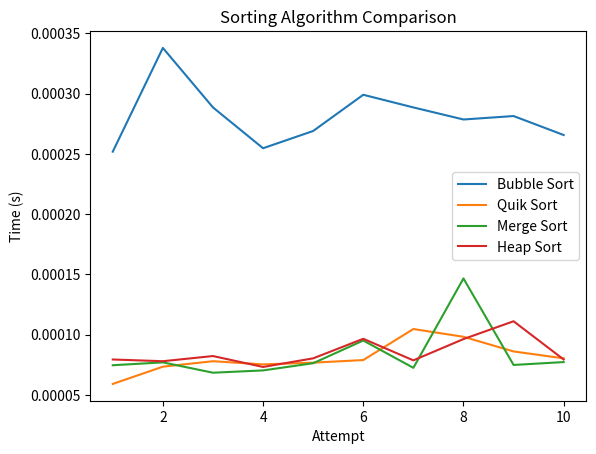

Write Python code to recreate this figure.
import time
import matplotlib.pyplot as plt


def bubbleSort(arr):
    n = len(arr)

    for i in range(n):
        for j in range(0, n - i - 1):
            if arr[j] > arr[j + 1]:
                arr[j], arr[j + 1] = arr[j + 1], arr[j]


def quickSort(arr):
    if len(arr) <= 1:
        return arr
    else:
        pivot = arr[0]
        left = []
        right = []
        for i in range(1, len(arr)):
            if arr[i] < pivot:
                left.append(arr[i])
            else:
                right.append(arr[i])
        return quickSort(left) + [pivot] + quickSort(right)


def mergeSort(arr):
    if len(arr) > 1:
        mid = len(arr) // 2
        left = arr[:mid]
        right = arr[mid:]

        mergeSort(left)
        mergeSort(right)

        i = j = k = 0

        while i < len(left) and j < len(right):
            if left[i] < right[j]:
                arr[k] = left[i]
                i += 1
            else:
                arr[k] = right[j]
                j += 1
            k += 1

        while i < len(left):
            arr[k] = left[i]
            i += 1
            k += 1

        while j < len(right):
            arr[k] = right[j]
            j += 1
            k += 1


def heapify(arr, N, i):
    largest = i
    l = 2 * i + 1
    r = 2 * i + 2

    if l < N and arr[largest] < arr[l]:
        largest = l

    if r < N and arr[largest] < arr[r]:
        largest = r

    if largest != i:
        arr[i], arr[largest] = arr[largest], arr[i]
        heapify(arr, N, largest)


def heapSort(arr):
    N = len(arr)
    for i in range(N // 2 - 1, -1, -1):
        heapify(arr, N, i)
    for i in range(N - 1, 0, -1):
        arr[i], arr[0] = arr[0], arr[i]  # swap
        heapify(arr, i, 0)


if __name__ == "__main__":
    arr = [870, 406, 566, 776, 179, 941, 855, 820, 942, 171, 717, 459, 547, 444,
           999, 246, 948, 604, 651, 782, 148, 394, 484, 292, 135, 125, 877, 742,
           261, 687, 858, 286, 683, 940, 321, 756, 496, 508, 419, 334, 800, 508, 87,
           660, 395, 5, 810, 706, 236, 412, -23, 256, 839, 565, 50, 291, 938, 741,
           268, 617, 744, 534, 192, 677, 493, 998, 751, 826, 489, 34, -11, 931, 550,
           776, 685, 554, 53, 23, 324, 880, 289, 397, 549, 646, 483, 995, 474, 417,
           310, 968, 755, 828, 785, 780, 146, 805, 615, 86, 55, -33]

    times_bubble = []
    times_quik = []
    times_merge = []
    times_heap = []

    for i in range(10):
        arr_copy = arr.copy()

        start_time = time.time()
        bubbleSort(arr_copy)
        end_time = time.time()
        times_bubble.append(end_time - start_time)

        arr_copy = arr.copy()
        start_time = time.time()
        quickSort(arr_copy)
        end_time = time.time()
        times_quik.append(end_time - start_time)

        arr_copy = arr.copy()
        start_time = time.time()
        mergeSort(arr_copy)
        end_time = time.time()
        times_merge.append(end_time - start_time)

        arr_copy = arr.copy()
        start_time = time.time()
        heapSort(arr_copy)
        end_time = time.time()
        times_heap.append(end_time - start_time)

        time.sleep(0.5)  # slowing down the execution for a clearer graph

    plt.plot(range(1, 11), times_bubble, label='Bubble Sort')
    plt.plot(range(1, 11), times_quik, label='Quik Sort')
    plt.plot(range(1, 11), times_merge, label='Merge Sort')
    plt.plot(range(1, 11), times_heap, label='Heap Sort')
    plt.legend()
    plt.title('Sorting Algorithm Comparison')
    plt.xlabel('Attempt')
    plt.ylabel('Time (s)')
    plt.show()

